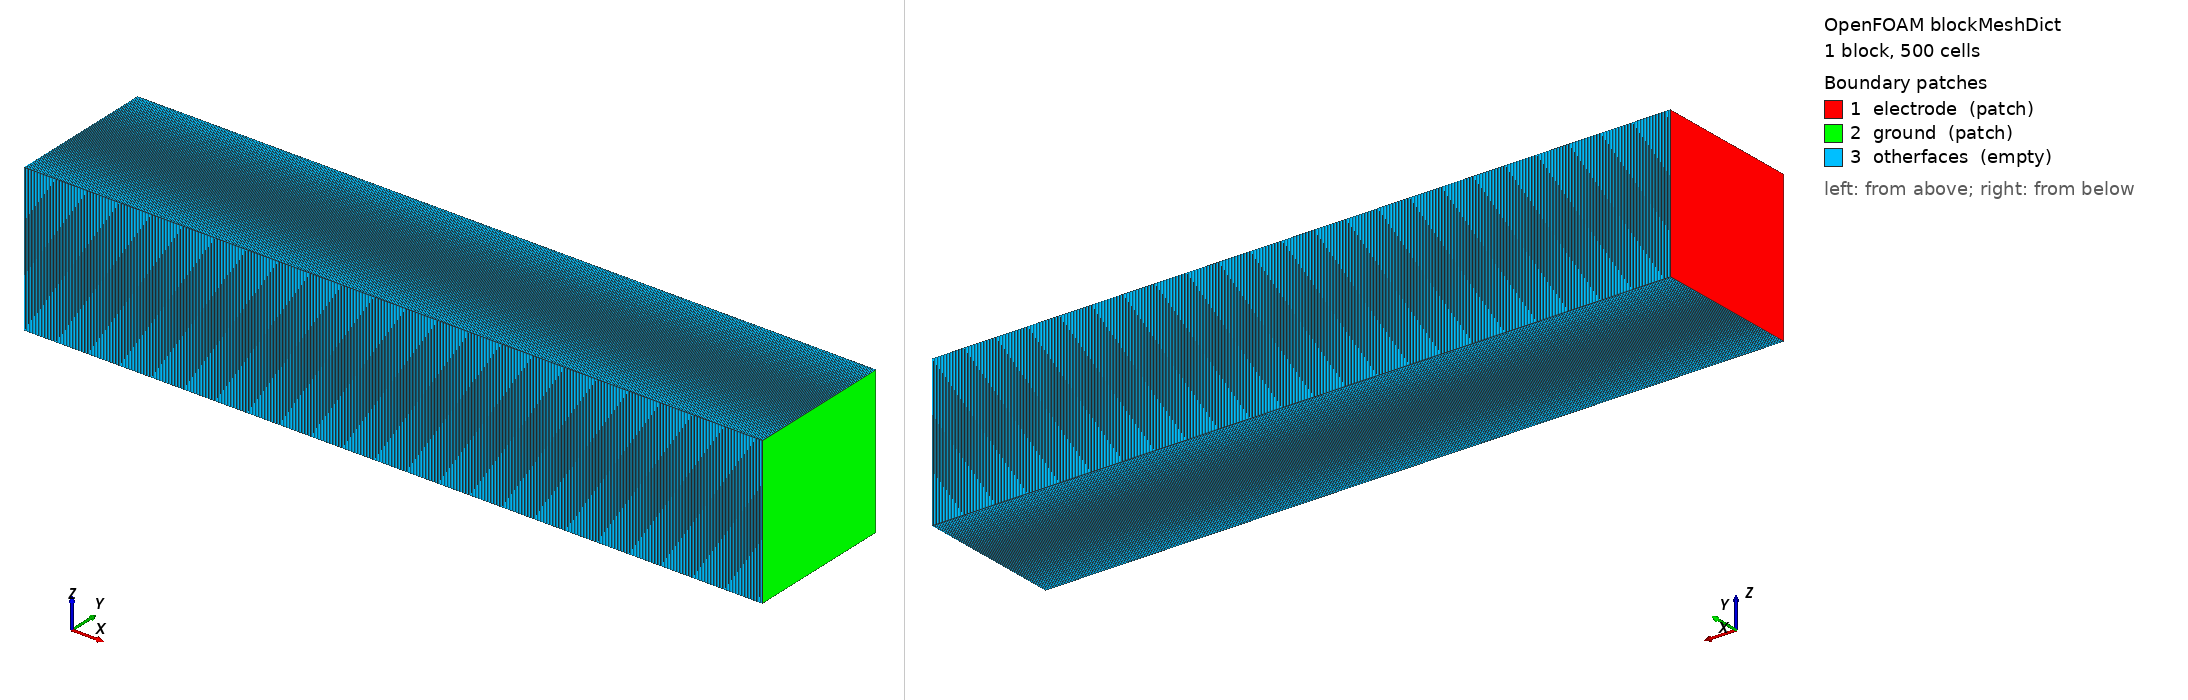

OpenFOAM case: the mesh blockMesh builds from blockMeshDict, 1 block(s), 500 cells. Boundary patches (legend numbers): 1 electrode (patch), 2 ground (patch), 3 otherfaces (empty). Left view from above one corner, right view from below the opposite corner. Boundary conditions: 0 field file(s) under 0/; 0 of 3 drawn patches have an entry in a shipped field file.

=== constant/polyMesh/blockMeshDict ===
/*--------------------------------*- C++ -*----------------------------------*\
| =========                 |                                                 |
| \\      /  F ield         | OpenFOAM: The Open Source CFD Toolbox           |
|  \\    /   O peration     | Version:  2.4.0                                 |
|   \\  /    A nd           | Web:      www.OpenFOAM.org                      |
|    \\/     M anipulation  |                                                 |
\*---------------------------------------------------------------------------*/
FoamFile
{
    version     2.0;
    format      ascii;
    class       dictionary;
    object      blockMeshDict;
}
// * * * * * * * * * * * * * * * * * * * * * * * * * * * * * * * * * * * * * //

convertToMeters 1e-3;

vertices
(
    (0 0 0)
    (5 0 0)
    (5 1 0)
    (0 1 0)
    (0 0 1)
    (5 0 1)
    (5 1 1)
    (0 1 1)
);

blocks
(
    hex (0 1 2 3 4 5 6 7) (500 1 1) simpleGrading (1 1 1)
);

edges
(
);

boundary
(
    electrode
    {
        type patch;
        faces
        (
            (0 4 7 3)   
        );
    }
    ground
    {
        type patch;
        faces
        (
            (2 6 5 1) 
        );
    }
    otherfaces
    {
        type empty;
        faces
        (
            (1 5 4 0)
            (3 7 6 2)
            (0 3 2 1)
            (4 5 6 7)
        );
    }
);

mergePatchPairs
(
);

// ************************************************************************* //
